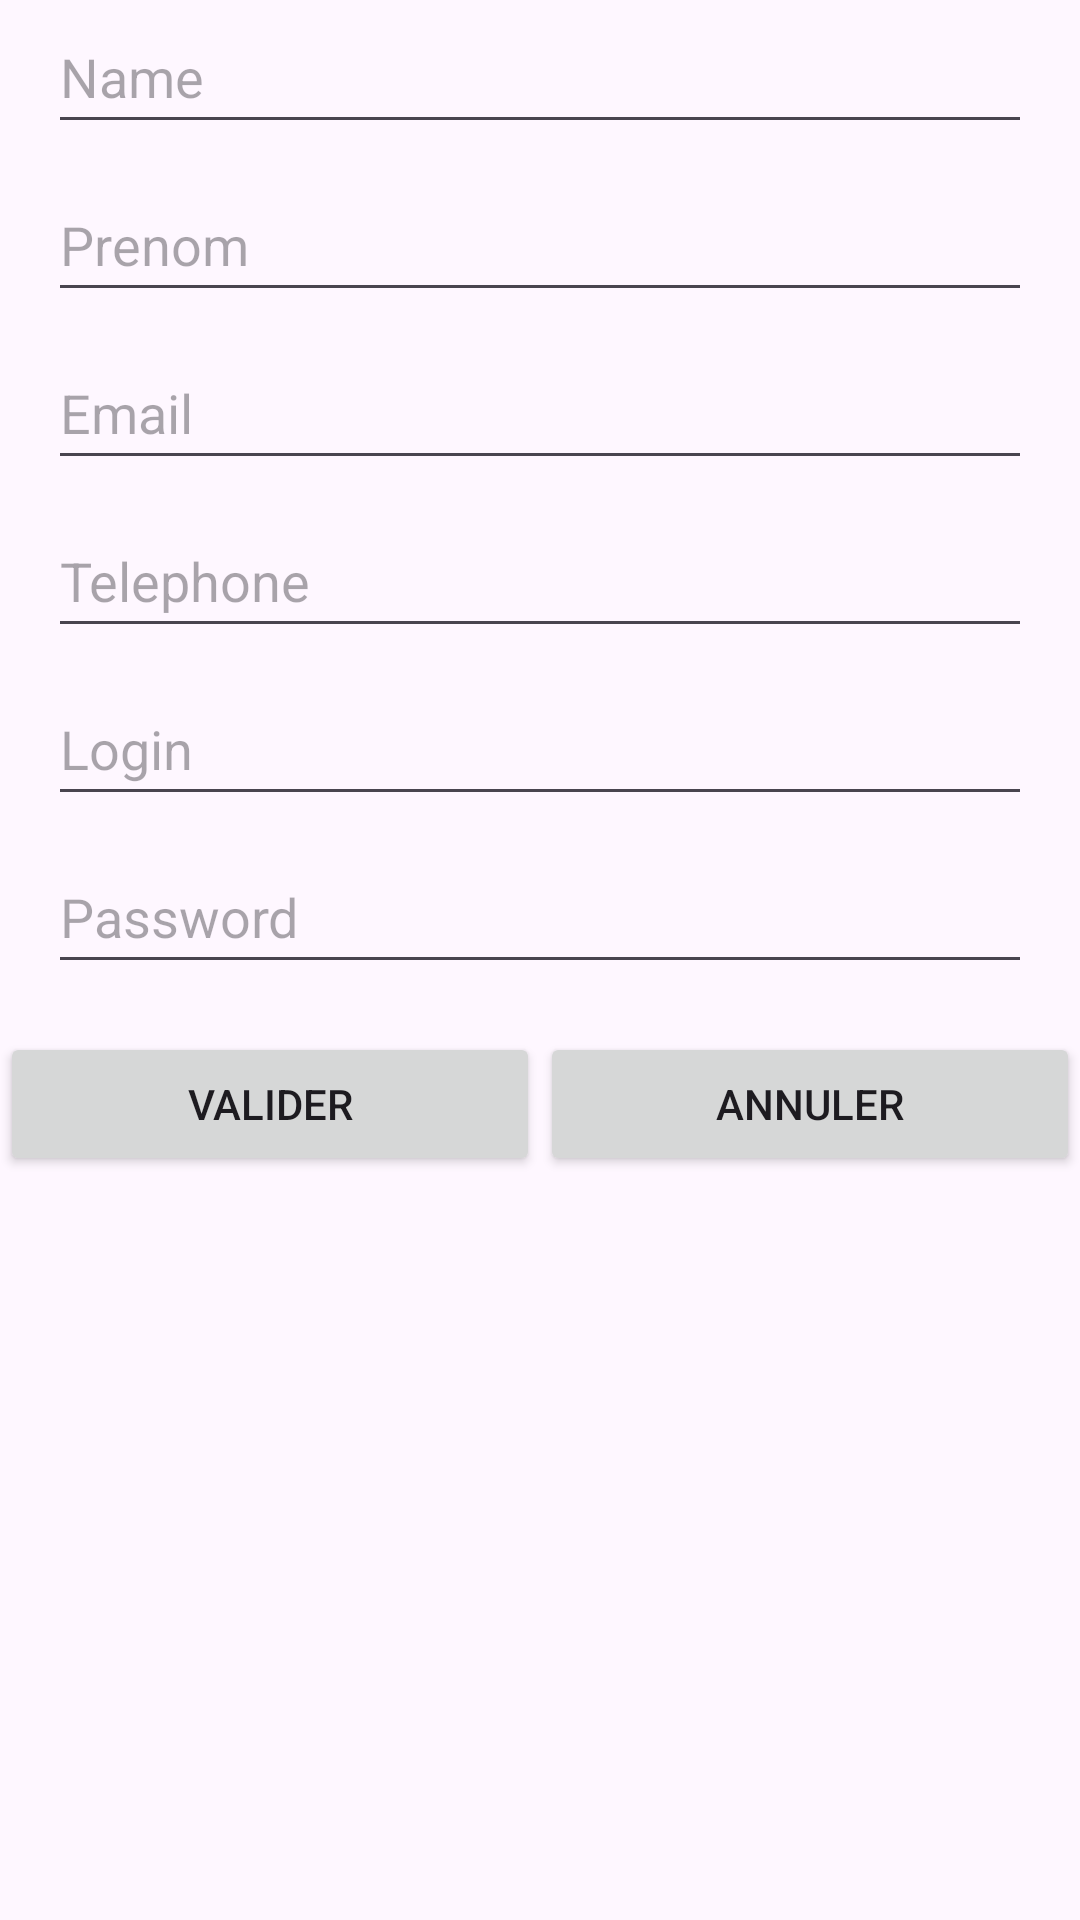

The Android layout XML behind this screen, and the referenced resources:
<!-- AndroidManifest.xml: application theme Theme.SQLLITE_APP -->
<!-- res/layout/edit_student.xml -->
<?xml version="1.0" encoding="utf-8"?>
<androidx.constraintlayout.widget.ConstraintLayout
    xmlns:android="http://schemas.android.com/apk/res/android"
    xmlns:app="http://schemas.android.com/apk/res-auto"
    xmlns:tools="http://schemas.android.com/tools"
    android:layout_width="match_parent"
    android:layout_height="match_parent">

    <EditText
        android:id="@+id/nom"
        android:layout_width="0dp"
        android:layout_height="wrap_content"
        android:layout_marginStart="16dp"
        android:layout_marginEnd="16dp"
        android:ems="10"
        android:inputType="text"
        android:minHeight="48dp"
        android:hint="Name"
        app:layout_constraintTop_toTopOf="parent"
        app:layout_constraintStart_toStartOf="parent"
        app:layout_constraintEnd_toEndOf="parent"
        app:layout_constraintVertical_bias="0.1" />

    <EditText
        android:id="@+id/prenom"
        android:layout_width="0dp"
        android:layout_height="wrap_content"
        android:layout_marginTop="8dp"
        android:layout_marginStart="16dp"
        android:layout_marginEnd="16dp"
        android:ems="10"
        android:inputType="text"
        android:minHeight="48dp"
        android:hint="Prenom"
        app:layout_constraintTop_toBottomOf="@+id/nom"
        app:layout_constraintStart_toStartOf="parent"
        app:layout_constraintEnd_toEndOf="parent" />

    <EditText
        android:id="@+id/email"
        android:layout_width="0dp"
        android:layout_height="wrap_content"
        android:layout_marginTop="8dp"
        android:layout_marginStart="16dp"
        android:layout_marginEnd="16dp"
        android:ems="10"
        android:inputType="text"
        android:minHeight="48dp"
        android:hint="Email"
        app:layout_constraintTop_toBottomOf="@+id/prenom"
        app:layout_constraintStart_toStartOf="parent"
        app:layout_constraintEnd_toEndOf="parent" />

    <EditText
        android:id="@+id/tel"
        android:layout_width="0dp"
        android:layout_height="wrap_content"
        android:layout_marginTop="8dp"
        android:layout_marginStart="16dp"
        android:layout_marginEnd="16dp"
        android:ems="10"
        android:inputType="text"
        android:minHeight="48dp"
        android:hint="Telephone"
        app:layout_constraintTop_toBottomOf="@+id/email"
        app:layout_constraintStart_toStartOf="parent"
        app:layout_constraintEnd_toEndOf="parent" />

    <EditText
        android:id="@+id/login"
        android:layout_width="0dp"
        android:layout_height="wrap_content"
        android:layout_marginTop="8dp"
        android:layout_marginStart="16dp"
        android:layout_marginEnd="16dp"
        android:ems="10"
        android:inputType="text"
        android:minHeight="48dp"
        android:hint="Login"
        app:layout_constraintTop_toBottomOf="@+id/tel"
        app:layout_constraintStart_toStartOf="parent"
        app:layout_constraintEnd_toEndOf="parent" />

    <EditText
        android:id="@+id/password"
        android:layout_width="0dp"
        android:layout_height="wrap_content"
        android:layout_marginTop="8dp"
        android:layout_marginStart="16dp"
        android:layout_marginEnd="16dp"
        android:ems="10"
        android:inputType="text"
        android:minHeight="48dp"
        android:hint="Password"
        app:layout_constraintTop_toBottomOf="@+id/login"
        app:layout_constraintStart_toStartOf="parent"
        app:layout_constraintEnd_toEndOf="parent" />

    <Button
        android:id="@+id/Validerbutton"
        android:layout_width="0dp"
        android:layout_height="wrap_content"
        android:layout_marginTop="16dp"
        android:text="Valider"
        app:layout_constraintTop_toBottomOf="@+id/password"
        app:layout_constraintStart_toStartOf="parent"
        app:layout_constraintEnd_toStartOf="@+id/Annulerbutton" />

    <Button
        android:id="@+id/Annulerbutton"
        android:layout_width="0dp"
        android:layout_height="wrap_content"
        android:layout_marginTop="16dp"
        android:text="Annuler"
        app:layout_constraintTop_toBottomOf="@+id/password"
        app:layout_constraintStart_toEndOf="@+id/Validerbutton"
        app:layout_constraintEnd_toEndOf="parent" />

</androidx.constraintlayout.widget.ConstraintLayout>
<!-- resources referenced by this layout -->
<resources>
  <style name="Theme.SQLLITE_APP" parent="Base.Theme.SQLLITE_APP" />
  <style name="Base.Theme.SQLLITE_APP" parent="Theme.Material3.DayNight.NoActionBar">
          
          
      </style>
</resources>
